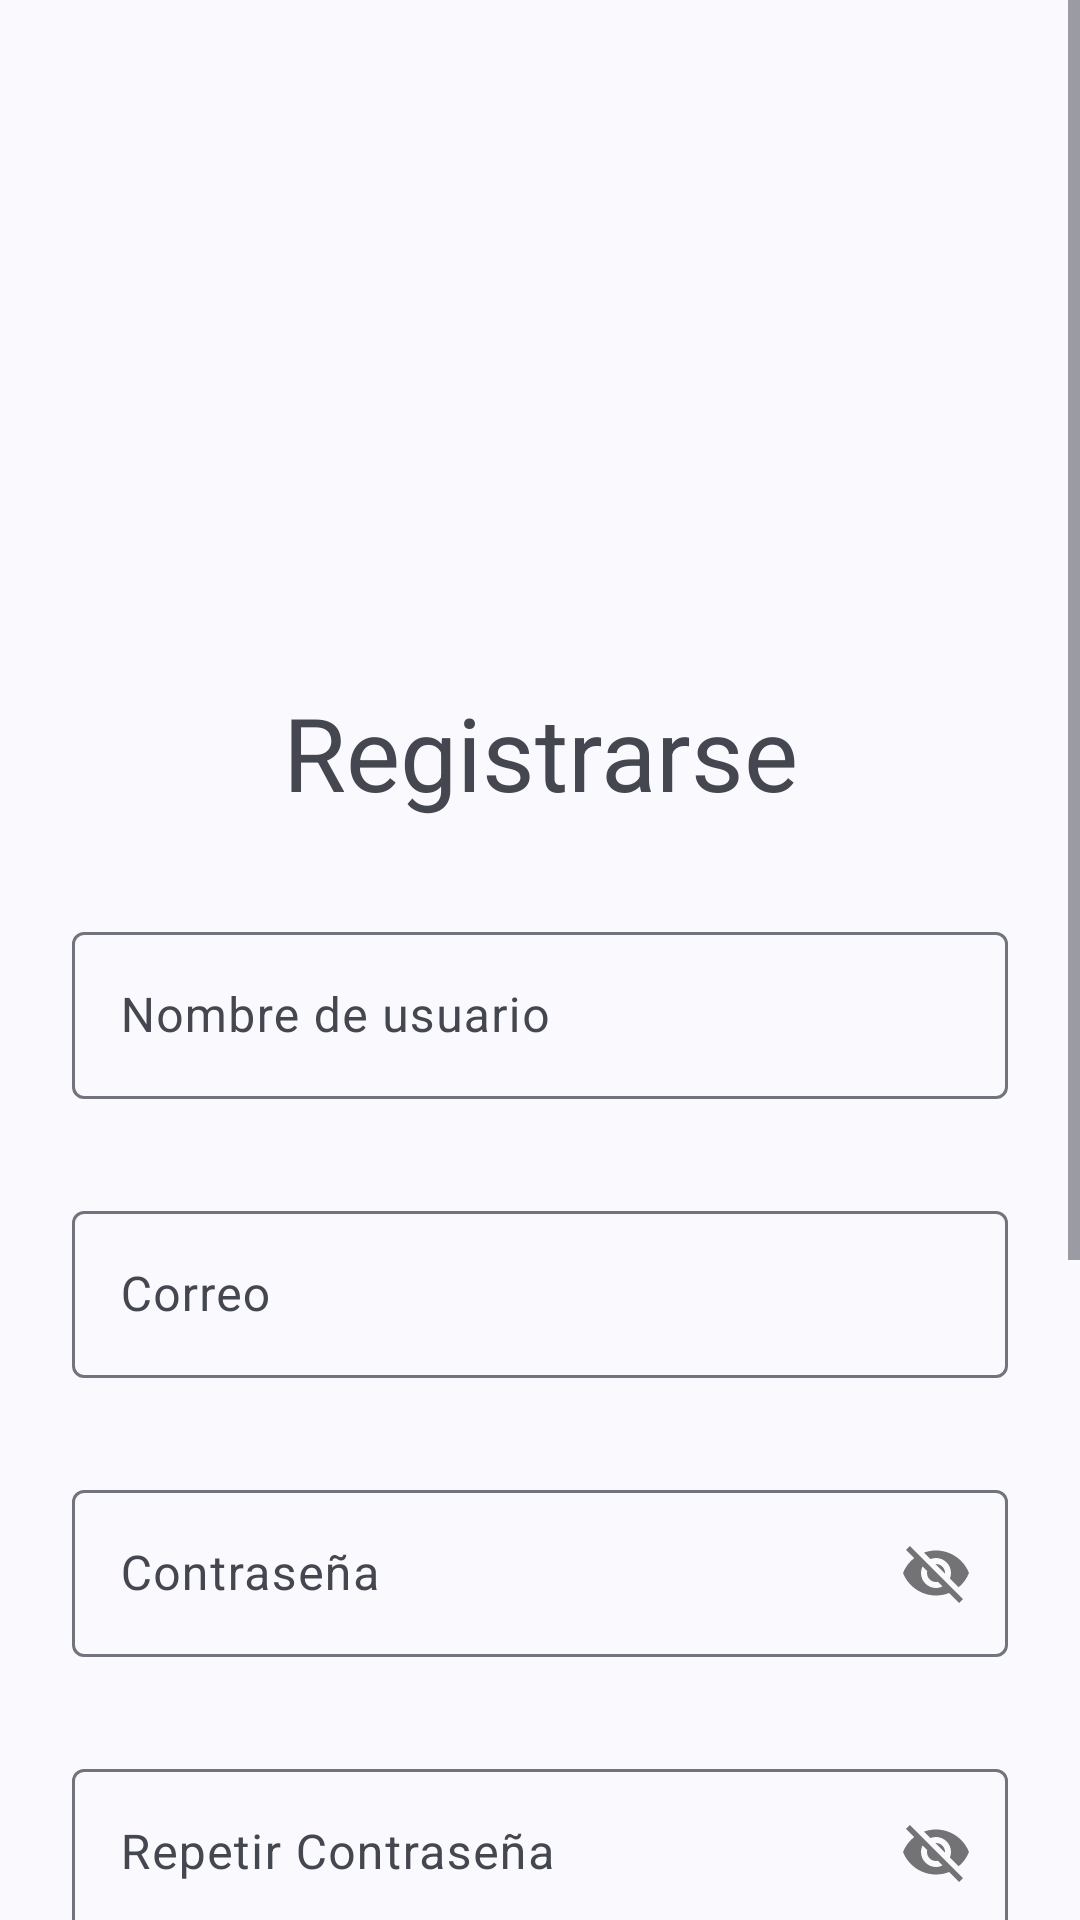

Produce the Android XML layout that renders to this screen, including the resource entries it uses.
<!-- AndroidManifest.xml: application theme Theme.GUInmuebles -->
<!-- res/layout/activity_signup.xml -->
<?xml version="1.0" encoding="utf-8"?>
<androidx.constraintlayout.widget.ConstraintLayout xmlns:android="http://schemas.android.com/apk/res/android"
    xmlns:app="http://schemas.android.com/apk/res-auto"
    xmlns:tools="http://schemas.android.com/tools"
    android:layout_width="match_parent"
    android:layout_height="match_parent"
    tools:context=".account.SignupActivity">

    <ScrollView
        android:layout_width="0dp"
        android:layout_height="0dp"
        app:layout_constraintBottom_toBottomOf="parent"
        app:layout_constraintEnd_toEndOf="parent"
        app:layout_constraintStart_toStartOf="parent"
        app:layout_constraintTop_toTopOf="parent">

        <LinearLayout
            android:layout_width="match_parent"
            android:layout_height="wrap_content"
            android:orientation="vertical"
            android:paddingBottom="64dp"
            android:paddingHorizontal="24dp">

            <TextView
                android:id="@+id/textView4"
                android:layout_width="match_parent"
                android:layout_height="wrap_content"
                android:layout_marginTop="228dp"
                android:layout_marginBottom="32dp"
                android:text="@string/signup"
                android:textAlignment="center"
                android:textAppearance="@style/TextAppearance.AppCompat.Display1" />

            <com.google.android.material.textfield.TextInputLayout
                android:layout_width="match_parent"
                android:layout_height="match_parent"
                android:layout_marginBottom="32dp">

                <com.google.android.material.textfield.TextInputEditText
                    android:id="@+id/txtSignUser"
                    android:layout_width="match_parent"
                    android:layout_height="wrap_content"
                    android:hint="@string/username" />
            </com.google.android.material.textfield.TextInputLayout>

            <com.google.android.material.textfield.TextInputLayout
                android:layout_width="match_parent"
                android:layout_height="match_parent"
                android:layout_marginBottom="32dp">

                <com.google.android.material.textfield.TextInputEditText
                    android:id="@+id/txtSignEmail"
                    android:layout_width="match_parent"
                    android:layout_height="wrap_content"
                    android:hint="@string/email" />
            </com.google.android.material.textfield.TextInputLayout>

            <com.google.android.material.textfield.TextInputLayout
                android:layout_width="match_parent"
                android:layout_height="match_parent"
                android:layout_marginBottom="32dp"
                app:passwordToggleEnabled="true">

                <com.google.android.material.textfield.TextInputEditText
                    android:id="@+id/txtSignPass"
                    android:layout_width="match_parent"
                    android:layout_height="wrap_content"
                    android:hint="@string/password" />
            </com.google.android.material.textfield.TextInputLayout>

            <com.google.android.material.textfield.TextInputLayout
                android:layout_width="match_parent"
                android:layout_height="match_parent"
                android:layout_marginBottom="32dp"
                app:passwordToggleEnabled="true">

                <com.google.android.material.textfield.TextInputEditText
                    android:id="@+id/txtSignRepPass"
                    android:layout_width="match_parent"
                    android:layout_height="wrap_content"
                    android:hint="@string/repeatpassword" />
            </com.google.android.material.textfield.TextInputLayout>

            <com.google.android.material.textfield.TextInputLayout
                android:layout_width="match_parent"
                android:layout_height="match_parent"
                android:layout_marginBottom="32dp">

                <com.google.android.material.textfield.TextInputEditText
                    android:id="@+id/txtSignName"
                    android:layout_width="match_parent"
                    android:layout_height="wrap_content"
                    android:hint="@string/name" />
            </com.google.android.material.textfield.TextInputLayout>

            <com.google.android.material.textfield.TextInputLayout
                android:layout_width="match_parent"
                android:layout_height="match_parent"
                android:layout_marginBottom="32dp">

                <com.google.android.material.textfield.TextInputEditText
                    android:id="@+id/txtSignLastname"
                    android:layout_width="match_parent"
                    android:layout_height="wrap_content"
                    android:hint="@string/lastname" />
            </com.google.android.material.textfield.TextInputLayout>

            <Button
                android:id="@+id/btnSignUP"
                android:layout_width="match_parent"
                android:layout_height="wrap_content"
                android:text="@string/signup" />
        </LinearLayout>
    </ScrollView>

</androidx.constraintlayout.widget.ConstraintLayout>
<!-- resources referenced by this layout -->
<resources>
  <string name="email">Correo</string>
  <string name="lastname">Apellidos</string>
  <string name="name">Nombres</string>
  <string name="password">Contraseña</string>
  <string name="repeatpassword">Repetir Contraseña</string>
  <string name="signup">Registrarse</string>
  <string name="username">Nombre de usuario</string>
  <style name="Theme.GUInmuebles" parent="Base.Theme.GUInmuebles" />
  <style name="Base.Theme.GUInmuebles" parent="Theme.Material3.DynamicColors.DayNight">
          <item name="android:navigationBarColor">@android:color/transparent</item>
          <item name="android:statusBarColor">@android:color/transparent</item>
          <item name="android:windowLightStatusBar">true</item>
      </style>
</resources>
